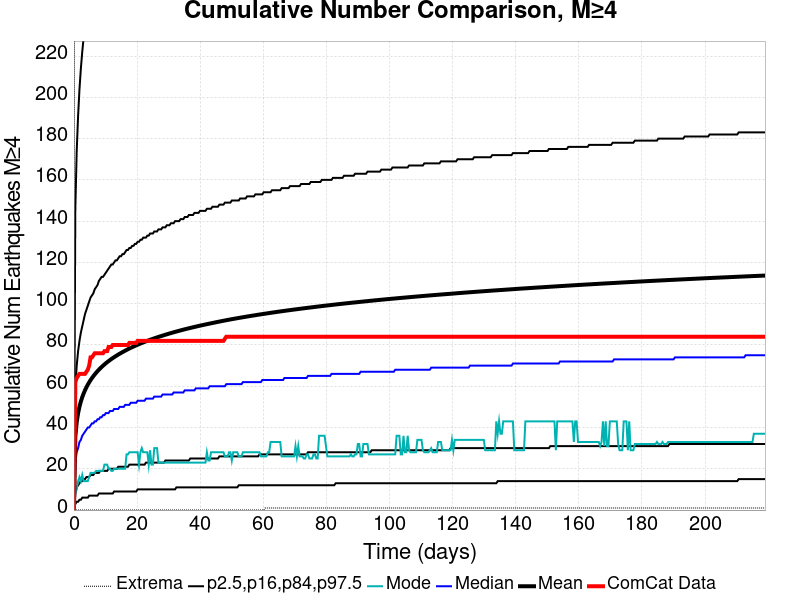

Values plotted in this chart, from the file beside it:
Time (days), ComCat Data, Simulation Mean, Simulation Median, Simulation Mode, Simulation Minimum, Simulation Maximum, 2.5 %-ile, 16 %-ile, 84 %-ile, 97.5 %-ile
0.0, 0.0, 0.0, 0.0, 0.0, 0.0, 0.0, 0.0, 0.0, 0.0, 0.0
0.4389, 62.0, 35.67, 23.0, 8.0, 0.0, 2147, 3.0, 9.0, 59.0, 146.0
0.8778, 64.0, 42.65, 28.0, 10.0, 0.0, 2504, 4.0, 11.0, 70.0, 174.0
1.317, 65.0, 46.95, 30.0, 14.0, 0.0, 2734, 4.0, 12.0, 77.0, 191.0
1.756, 66.0, 50.11, 33.0, 16.0, 0.0, 2911, 5.0, 13.0, 82.0, 204.0
2.194, 66.0, 52.62, 34.0, 14.0, 0.0, 3035, 5.0, 14.0, 86.0, 214.0
2.633, 66.0, 54.71, 36.0, 17.0, 0.0, 3126, 6.0, 14.0, 89.0, 222.0
3.072, 66.0, 56.49, 37.0, 14.0, 0.0, 3235, 6.0, 15.0, 92.0, 229.0
3.511, 66.0, 58.06, 38.0, 14.0, 0.0, 3319, 6.0, 15.0, 95.0, 235.0
3.95, 67.0, 59.47, 39.0, 14.0, 0.0, 3395, 6.0, 16.0, 97.0, 241.0
4.389, 68.0, 60.74, 40.0, 14.0, 0.0, 3447, 6.0, 16.0, 99.0, 246.0
4.828, 70.0, 61.91, 40.0, 16.0, 0.0, 3513, 7.0, 16.0, 101.0, 250.0
5.267, 74.0, 62.97, 41.0, 18.0, 0.0, 3556, 7.0, 17.0, 103.0, 254.0
5.706, 74.0, 63.95, 42.0, 18.0, 0.0, 3603, 7.0, 17.0, 104.0, 258.0
6.145, 75.0, 64.86, 42.0, 18.0, 0.0, 3639, 7.0, 17.0, 105.0, 262.0
6.583, 76.0, 65.72, 43.0, 18.0, 0.0, 3664, 7.0, 18.0, 107.0, 265.0
7.022, 76.0, 66.53, 43.0, 19.0, 0.0, 3695, 7.0, 18.0, 108.0, 269.0
7.461, 76.0, 67.29, 44.0, 19.0, 0.0, 3720, 7.0, 18.0, 109.0, 272.0
7.9, 76.0, 68.01, 44.0, 19.0, 0.0, 3752, 8.0, 18.0, 111.0, 274.0
8.339, 76.0, 68.7, 45.0, 19.0, 0.0, 3786, 8.0, 19.0, 112.0, 277.0
8.778, 76.0, 69.34, 45.0, 19.0, 0.0, 3820, 8.0, 19.0, 113.0, 280.0
9.217, 76.0, 69.96, 46.0, 19.0, 0.0, 3842, 8.0, 19.0, 113.0, 282.0
9.656, 77.0, 70.55, 46.0, 22.0, 0.0, 3870, 8.0, 19.0, 114.0, 284.0
10.09, 77.0, 71.12, 47.0, 22.0, 0.0, 3893, 8.0, 19.0, 115.0, 286.0
10.53, 77.0, 71.66, 47.0, 22.0, 0.0, 3908, 8.0, 19.0, 116.0, 288.0
10.97, 79.0, 72.19, 47.0, 20.0, 0.0, 3933, 8.0, 20.0, 117.0, 290.0
11.41, 79.0, 72.69, 48.0, 20.0, 0.0, 3966, 8.0, 20.0, 118.0, 293.0
11.85, 79.0, 73.17, 48.0, 19.0, 0.0, 3993, 8.0, 20.0, 119.0, 294.0
12.29, 80.0, 73.63, 48.0, 19.0, 0.0, 4007, 8.0, 20.0, 119.0, 296.0
12.73, 80.0, 74.08, 49.0, 20.0, 0.0, 4036, 9.0, 20.0, 120.0, 298.0
13.17, 80.0, 74.51, 49.0, 20.0, 0.0, 4066, 9.0, 20.0, 121.0, 300.0
13.61, 80.0, 74.94, 49.0, 20.0, 0.0, 4080, 9.0, 20.0, 121.0, 302.0
14.04, 80.0, 75.35, 49.0, 20.0, 0.0, 4107, 9.0, 21.0, 122.0, 303.0
14.48, 80.0, 75.75, 50.0, 20.0, 0.0, 4143, 9.0, 21.0, 123.0, 305.0
14.92, 80.0, 76.13, 50.0, 20.0, 0.0, 4165, 9.0, 21.0, 123.0, 306.0
15.36, 80.0, 76.51, 50.0, 20.0, 0.0, 4183, 9.0, 21.0, 124.0, 307.0
15.8, 80.0, 76.88, 50.0, 20.0, 0.0, 4203, 9.0, 21.0, 124.0, 309.0
16.24, 80.0, 77.24, 51.0, 20.0, 0.0, 4218, 9.0, 21.0, 125.0, 310.0
16.68, 80.0, 77.59, 51.0, 27.0, 0.0, 4243, 9.0, 21.0, 126.0, 312.0
17.12, 80.0, 77.94, 51.0, 27.0, 0.0, 4259, 9.0, 21.0, 126.0, 313.0
17.56, 81.0, 78.28, 51.0, 28.0, 0.0, 4286, 9.0, 22.0, 127.0, 314.0
17.99, 81.0, 78.61, 52.0, 28.0, 0.0, 4310, 9.0, 22.0, 127.0, 316.0
18.43, 81.0, 78.92, 52.0, 28.0, 0.0, 4325, 9.0, 22.0, 128.0, 317.0
18.87, 81.0, 79.24, 52.0, 28.0, 0.0, 4335, 9.0, 22.0, 128.0, 318.0
19.31, 81.0, 79.53, 52.0, 28.0, 0.0, 4344, 9.0, 22.0, 129.0, 319.0
19.75, 81.0, 79.83, 52.0, 28.0, 0.0, 4365, 9.0, 22.0, 129.0, 320.0
20.19, 82.0, 80.12, 53.0, 28.0, 0.0, 4376, 10.0, 22.0, 130.0, 321.0
20.63, 82.0, 80.4, 53.0, 22.0, 0.0, 4385, 10.0, 22.0, 130.0, 323.0
21.07, 82.0, 80.69, 53.0, 28.0, 0.0, 4400, 10.0, 22.0, 131.0, 323.0
21.51, 82.0, 80.96, 53.0, 30.0, 0.0, 4420, 10.0, 22.0, 131.0, 324.0
21.94, 82.0, 81.23, 53.0, 28.0, 0.0, 4437, 10.0, 22.0, 132.0, 325.0
22.38, 82.0, 81.49, 53.0, 28.0, 0.0, 4443, 10.0, 22.0, 132.0, 326.0
22.82, 82.0, 81.75, 54.0, 28.0, 0.0, 4451, 10.0, 23.0, 132.0, 327.0
23.26, 82.0, 82, 54.0, 28.0, 0.0, 4463, 10.0, 23.0, 133.0, 328.0
23.7, 82.0, 82.25, 54.0, 22.0, 0.0, 4471, 10.0, 23.0, 133.0, 329.0
24.14, 82.0, 82.5, 54.0, 29.0, 0.0, 4481, 10.0, 23.0, 134.0, 330.0
24.58, 82.0, 82.74, 54.0, 22.0, 0.0, 4493, 10.0, 23.0, 134.0, 330.0
25.02, 82.0, 82.98, 54.0, 22.0, 0.0, 4501, 10.0, 23.0, 134.0, 332.0
25.46, 82.0, 83.21, 55.0, 30.0, 0.0, 4519, 10.0, 23.0, 135.0, 333.0
25.89, 82.0, 83.44, 55.0, 30.0, 0.0, 4530, 10.0, 23.0, 135.0, 334.0
... 440 more rows
